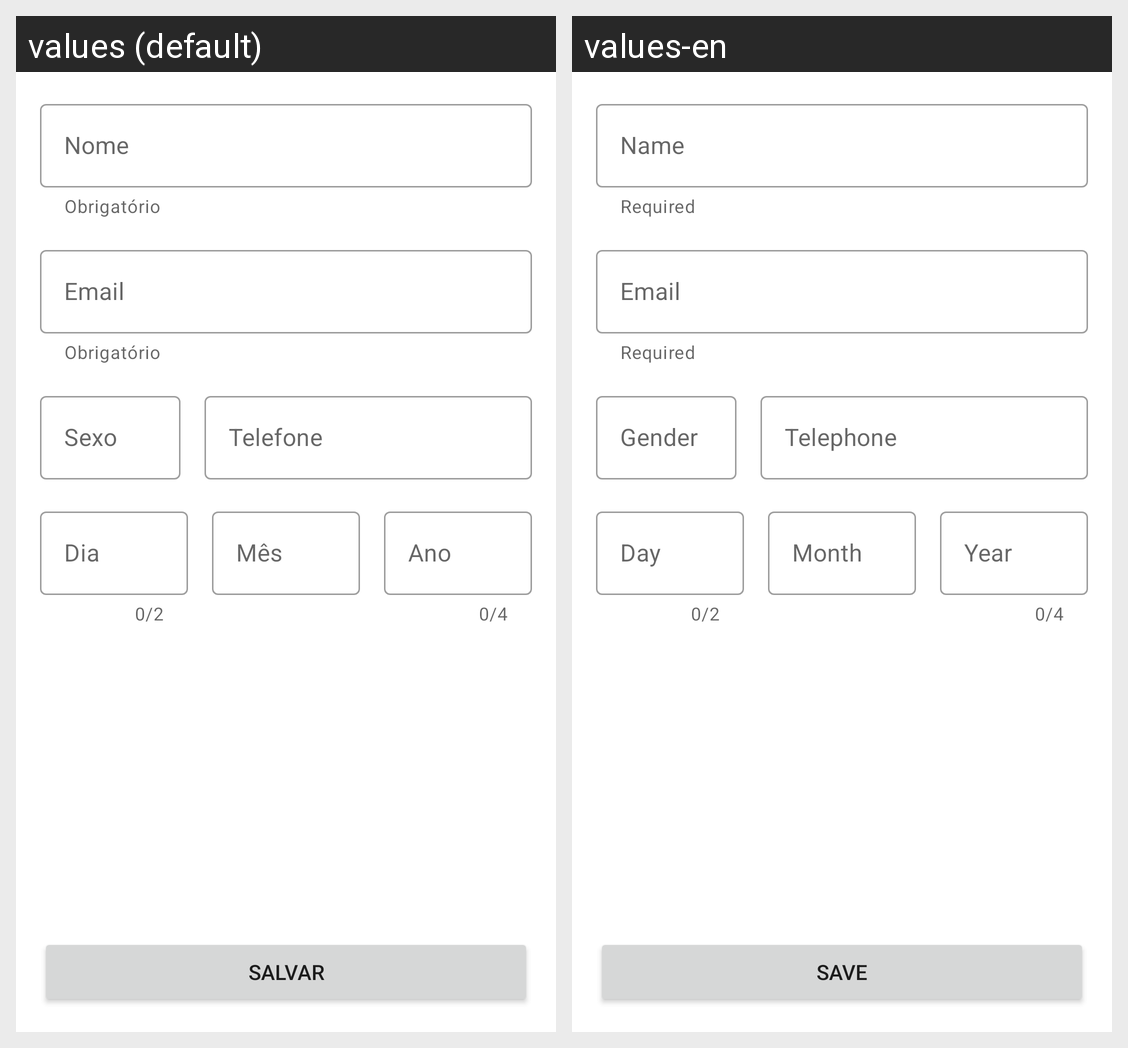

Strings drawn on this Android screen and how each of the app's shown locales translates them:
Android screen res/layout/activity_main.xml rendered under 2 locales, left to right: values (default), values-en. Device: Nexus 5 (rendered at 1080×1920; each locale shown at half size, 540×960, under a caption strip naming it); theme Theme.Layouts01.
Strings drawn on this screen, with the default value and each locale's value (text and hints the layout hard-codes, and strings that could not be matched under every locale, appear in the picture but are not listed):

hint_name
  values: Nome
  values-en: Name

helper_obrigatorio
  values: Obrigatório
  values-en: Required

hint_email
  values: Email
  values-en: Email

hint_sexo
  values: Sexo
  values-en: Gender

hint_phone
  values: Telefone
  values-en: Telephone

hint_day
  values: Dia
  values-en: Day

hint_month
  values: Mês
  values-en: Month

hint_year
  values: Ano
  values-en: Year

bt_save
  values: Salvar
  values-en: Save
